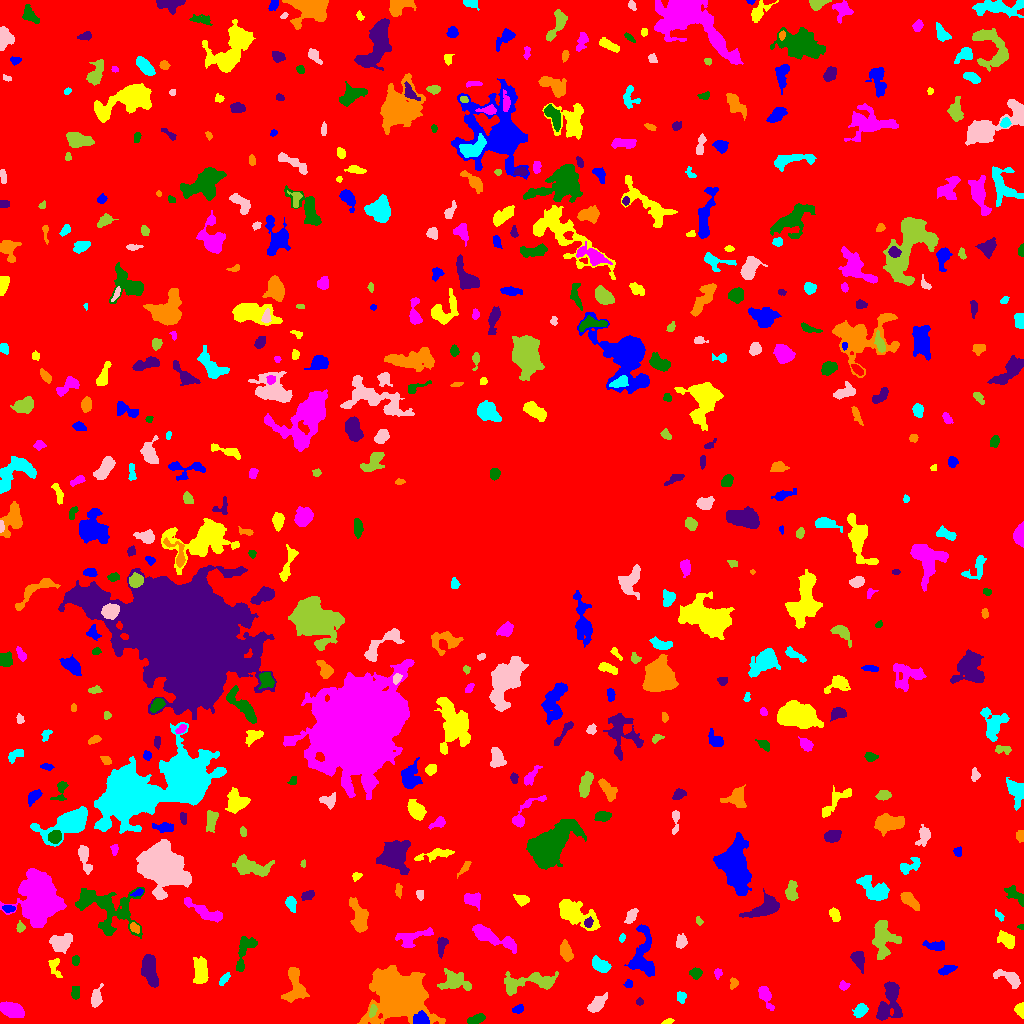

The file beside this chart, header and first rows:
ID, X, Y, A, B, theta, total_flux, mu_max, mu_median, mu_mean, R_fwhm, R_e, R10, R90, x_start, x_end, y_start, y_end, area, greylevel
0, 505, 516.3, 308.3, 296.2, 0.605, 1657925, 12.0, 2.0, 2.133, 115.5, 228.7, 87.23, 369.4, 0, 1023, 0, 1023, 777173, 2.133
1, 420.9, 3.934, 3.532, 2.89, 0.01934, 1595, 18.0, 9.0, 8.911, 5.352, 3.989, 1.693, 6.129, 413, 429, 0, 13, 179, 24.91
2, 667.5, 1.934, 2.666, 1.286, 0.2704, 106.0, 4.0, 2.0, 1.893, 3.192, 2.257, 0.7979, 3.613, 661, 674, 0, 5, 56, 7.893
3, 11.14, 14.47, 5.488, 3.118, -0.281, 1448, 11.0, 4.0, 4.415, 5.944, 5.202, 2.111, 8.444, 0, 24, 6, 22, 328, 9.415
4, 476.1, 4.255, 4.694, 1.895, 0.3746, 529.0, 9.0, 4.0, 3.599, 4.26, 3.785, 1.493, 5.781, 467, 485, 0, 10, 147, 8.599
5, 889.9, 24.34, 11.53, 5.04, 1.347, 2148, 13.0, 3.0, 3.598, 5.078, 6.58, 2.326, 11.66, 876, 902, 3, 42, 597, 9.598
6, 400.2, 29.51, 10.89, 9.549, -0.4329, 39143, 87.0, 7.0, 14.84, 8.885, 10.69, 3.949, 20.54, 357, 445, 0, 58, 2637, 19.84
7, 861.3, 13.49, 3.295, 2.568, 0.8908, 494.0, 10.0, 2.0, 3.049, 3.523, 3.432, 1.262, 5.809, 852, 868, 6, 20, 162, 8.049
8, 596.7, 19.25, 5.384, 2.608, 0.8012, 694.0, 7.0, 2.0, 2.953, 5.202, 4.549, 1.784, 7.334, 587, 607, 11, 31, 235, 7.953
9, 372.6, 12.8, 3.264, 1.563, 1.303, 214.0, 5.0, 3.0, 2.548, 3.827, 2.877, 1.262, 4.334, 369, 377, 6, 19, 84, 12.55
10, 938.8, 16.96, 11.81, 8.055, -0.478, 54515, 86.0, 17.0, 24.85, 12.45, 11.7, 4.618, 19.54, 904, 979, 0, 47, 2194, 28.85
11, 518.4, 14.13, 2.933, 1.877, 0.3929, 190.0, 6.0, 2.0, 2.159, 3.038, 2.877, 0.9772, 4.618, 512, 523, 10, 19, 88, 7.159
12, 1021, 12.99, 3.305, 1.891, -1.391, 380.0, 11.0, 3.0, 3.304, 2.877, 2.706, 0.9772, 4.514, 1014, 1023, 5, 21, 115, 9.304
13, 765, 28.47, 6.219, 2.515, -1.172, 873.0, 9.0, 3.0, 3.986, 4.983, 4.37, 1.693, 7.313, 758, 774, 13, 37, 219, 7.986
14, 75.46, 30.31, 3.175, 2.201, 1.568, 329.0, 6.0, 3.0, 3.046, 4.72, 3.385, 1.382, 5.171, 71, 79, 24, 37, 108, 8.046
15, 639.5, 21.82, 1.843, 1.658, -0.1382, 111.0, 5.0, 2.0, 2.135, 2.394, 2.185, 0.7979, 3.523, 636, 643, 18, 26, 52, 7.135
16, 294.6, 38.62, 10.16, 4.773, -1.52, 2077, 11.0, 4.0, 4.515, 6.433, 6.864, 2.585, 10.69, 281, 309, 21, 56, 460, 8.515
17, 681.1, 26.73, 2.755, 2.199, -1.483, 281.0, 6.0, 3.0, 2.867, 4.334, 3.141, 1.262, 4.82, 677, 686, 20, 32, 98, 7.867
18, 96.14, 25.56, 4.864, 2.409, 1.35, 517.0, 7.0, 3.0, 2.795, 4.442, 4.107, 1.596, 6.507, 91, 103, 16, 40, 185, 7.795
19, 529.7, 41.07, 16.07, 4.383, 0.09849, 1695, 7.0, 3.0, 2.802, 7.838, 7.527, 2.877, 11.79, 504, 558, 28, 52, 605, 7.802
20, 347.6, 37.77, 3.374, 1.313, 0.4411, 179.0, 7.0, 3.0, 2.841, 1.954, 2.585, 0.7979, 4.029, 341, 354, 34, 42, 63, 8.841
21, 628.3, 39.46, 1.923, 1.747, 1.169, 157.0, 7.0, 2.0, 2.453, 2.326, 2.257, 0.7979, 3.656, 623, 632, 36, 44, 64, 8.453
22, 200.4, 51.86, 6.593, 3.165, -1.557, 1091, 8.0, 3.0, 3.153, 6.531, 5.67, 2.185, 8.921, 193, 208, 40, 67, 346, 8.153
23, 843.7, 37.68, 2.369, 2.147, -0.3382, 192.0, 4.0, 2.0, 2.37, 4.406, 2.877, 1.128, 4.334, 839, 850, 33, 43, 81, 7.37
24, 695.7, 50.1, 2.877, 2.525, -0.05691, 328.0, 5.0, 3.0, 2.733, 4.583, 3.432, 1.382, 5.323, 689, 702, 44, 56, 120, 7.733
25, 150.1, 53.24, 8.574, 3.143, -1.373, 2056, 9.0, 5.0, 4.895, 8.74, 6.457, 2.706, 9.723, 141, 158, 36, 69, 420, 9.895
26, 733.7, 40.48, 2.644, 1.996, 1.437, 186.0, 4.0, 2.0, 2.268, 4.26, 2.877, 1.128, 4.442, 730, 738, 34, 46, 82, 7.268
27, 223.9, 44.02, 4.113, 1.594, 0.945, 178.0, 3.0, 2.0, 1.854, 4.37, 3.192, 1.262, 4.951, 219, 230, 38, 51, 96, 6.854
28, 1009, 45.07, 8.066, 2.765, -0.4217, 689.0, 7.0, 2.0, 2.6, 4.583, 4.618, 1.784, 7.653, 993, 1020, 35, 54, 265, 7.6
29, 453.8, 41.71, 6.701, 4.18, -0.04329, 1492, 11.0, 3.0, 3.604, 5.614, 5.382, 2.111, 9.339, 437, 471, 33, 55, 414, 8.604
30, 21.63, 42.71, 5.089, 2.612, -1.079, 967.0, 10.0, 4.0, 4.456, 5.754, 4.478, 1.784, 6.933, 16, 30, 34, 55, 217, 9.456
31, 946.3, 53.67, 4.362, 1.939, 0.3475, 353.0, 6.0, 2.0, 2.577, 4.652, 3.742, 1.382, 5.698, 938, 957, 48, 58, 137, 7.577
32, 54.55, 56.8, 5.683, 2.729, -1.262, 421.0, 5.0, 2.0, 2.716, 4.951, 4.107, 1.596, 6.308, 48, 62, 46, 65, 155, 7.716
33, 717.5, 50.32, 2.295, 1.782, -1.488, 149.0, 5.0, 2.0, 2.099, 2.821, 2.459, 0.7979, 4.146, 714, 722, 44, 55, 71, 8.099
34, 75.53, 63.07, 2.031, 1.9, 0.418, 163.0, 5.0, 2.0, 2.203, 3.141, 2.523, 0.9772, 3.909, 72, 79, 58, 68, 74, 8.203
35, 858.4, 64.26, 4.908, 2.904, -1.226, 873.0, 7.0, 4.0, 4.238, 6.383, 4.72, 1.954, 7.114, 850, 864, 50, 72, 206, 8.238
36, 565.8, 71.73, 4.61, 2.614, -1.231, 723.0, 8.0, 3.0, 3.443, 5.642, 4.442, 1.693, 6.933, 560, 573, 62, 84, 210, 8.443
37, 600.3, 58.58, 4.87, 2.754, -0.4799, 626.0, 6.0, 3.0, 2.795, 6.257, 4.72, 1.871, 7.114, 592, 611, 51, 68, 224, 7.795
38, 60.34, 80.97, 5.237, 3.94, 0.1989, 1849, 12.0, 5.0, 5.536, 6.887, 5.642, 2.185, 8.974, 49, 72, 70, 90, 334, 9.536
39, 882.3, 86.32, 8.129, 5.044, -1.484, 2625, 17.0, 3.0, 4.427, 5.232, 6.457, 2.326, 11.44, 872, 901, 64, 103, 593, 9.427
40, 353.5, 69.81, 4.377, 3.038, -1.119, 665.0, 7.0, 3.0, 2.942, 5.14, 4.549, 1.784, 7.181, 345, 362, 59, 79, 226, 8.942
41, 935.9, 77.54, 5.339, 2.077, -0.1071, 484.0, 7.0, 2.0, 2.766, 4.146, 3.742, 1.493, 6.103, 922, 944, 73, 83, 175, 7.766
42, 1007, 82.92, 5.035, 2.906, -0.8, 570.0, 7.0, 2.0, 2.522, 3.989, 4.406, 1.596, 7.203, 997, 1014, 75, 93, 226, 7.522
43, 412.6, 85.96, 10.58, 4.181, 0.3337, 667.0, 6.0, 2.0, 1.968, 5.781, 5.557, 2.111, 9.202, 395, 433, 76, 96, 339, 6.968
44, 244.6, 72.23, 10.93, 3.732, 1.22, 719.0, 5.0, 2.0, 2.127, 6.024, 5.726, 2.185, 9.08, 236, 257, 52, 87, 338, 7.127
45, 441.6, 78.5, 4.945, 2.225, 1.384, 423.0, 6.0, 3.0, 2.765, 5.382, 3.989, 1.493, 6.05, 437, 448, 65, 86, 153, 7.765
46, 134.5, 95.7, 2.642, 1.876, -0.7233, 204.0, 5.0, 2.0, 2.345, 3.7, 2.877, 1.128, 4.406, 130, 139, 90, 101, 87, 10.34
47, 621.6, 84.85, 1.951, 1.274, 1.337, 73.0, 4.0, 1.0, 1.46, 2.585, 1.954, 0.5642, 3.192, 619, 625, 81, 90, 50, 9.46
48, 680.8, 81.73, 3.257, 2.393, 1.413, 406.0, 7.0, 3.0, 2.985, 4.222, 3.613, 1.382, 5.499, 676, 687, 75, 90, 136, 7.985
49, 19.83, 96.38, 2.404, 1.7, 1.509, 116.0, 5.0, 1.0, 1.487, 2.257, 2.394, 0.7979, 4.068, 16, 25, 91, 103, 78, 7.487
50, 969, 82.79, 7.482, 2.028, -1.274, 305.0, 4.0, 1.0, 1.676, 5.262, 4.146, 1.493, 6.77, 961, 975, 72, 98, 182, 6.676
51, 642.7, 68.34, 13.64, 5.741, 1.527, 2798, 9.0, 4.0, 4.311, 9.407, 8.253, 3.192, 12.67, 624, 654, 47, 99, 649, 8.311
52, 574.2, 110.5, 10.55, 4.54, -0.5388, 2402, 10.0, 3.0, 3.58, 8.311, 7.356, 2.877, 12.13, 559, 600, 93, 124, 671, 8.58
53, 492.2, 86.22, 13.04, 3.053, -0.4341, 1184, 6.0, 2.0, 2.331, 8.406, 7.047, 2.585, 10.97, 472, 516, 70, 99, 508, 7.331
54, 1021, 96.67, 1.656, 1.076, -0.0543, 66.0, 5.0, 2.0, 2.062, 1.784, 1.493, 0.5642, 2.585, 1017, 1023, 94, 99, 32, 9.062
55, 588.5, 100.7, 2.548, 2.001, 1.255, 320.0, 7.0, 4.0, 3.951, 3.949, 2.877, 1.128, 4.37, 584, 593, 96, 107, 81, 12.95
56, 359.1, 107.2, 8.951, 3.92, -1.297, 934.0, 6.0, 2.0, 2.24, 6.77, 6.05, 2.257, 9.997, 349, 368, 91, 126, 417, 8.24
57, 999.5, 107.7, 2.913, 1.436, -0.8506, 142.0, 4.0, 2.0, 2.119, 3.613, 2.459, 0.9772, 3.909, 995, 1004, 102, 114, 67, 7.119
58, 631.4, 108.3, 4.076, 2.264, 0.9953, 346.0, 5.0, 2.0, 2.42, 4.37, 3.785, 1.493, 5.863, 624, 638, 100, 115, 143, 7.42
59, 699, 102.5, 2.218, 1.531, -0.895, 107.0, 4.0, 2.0, 2.019, 3.338, 2.257, 0.7979, 3.613, 696, 703, 98, 107, 53, 7.019
... 514 more rows
